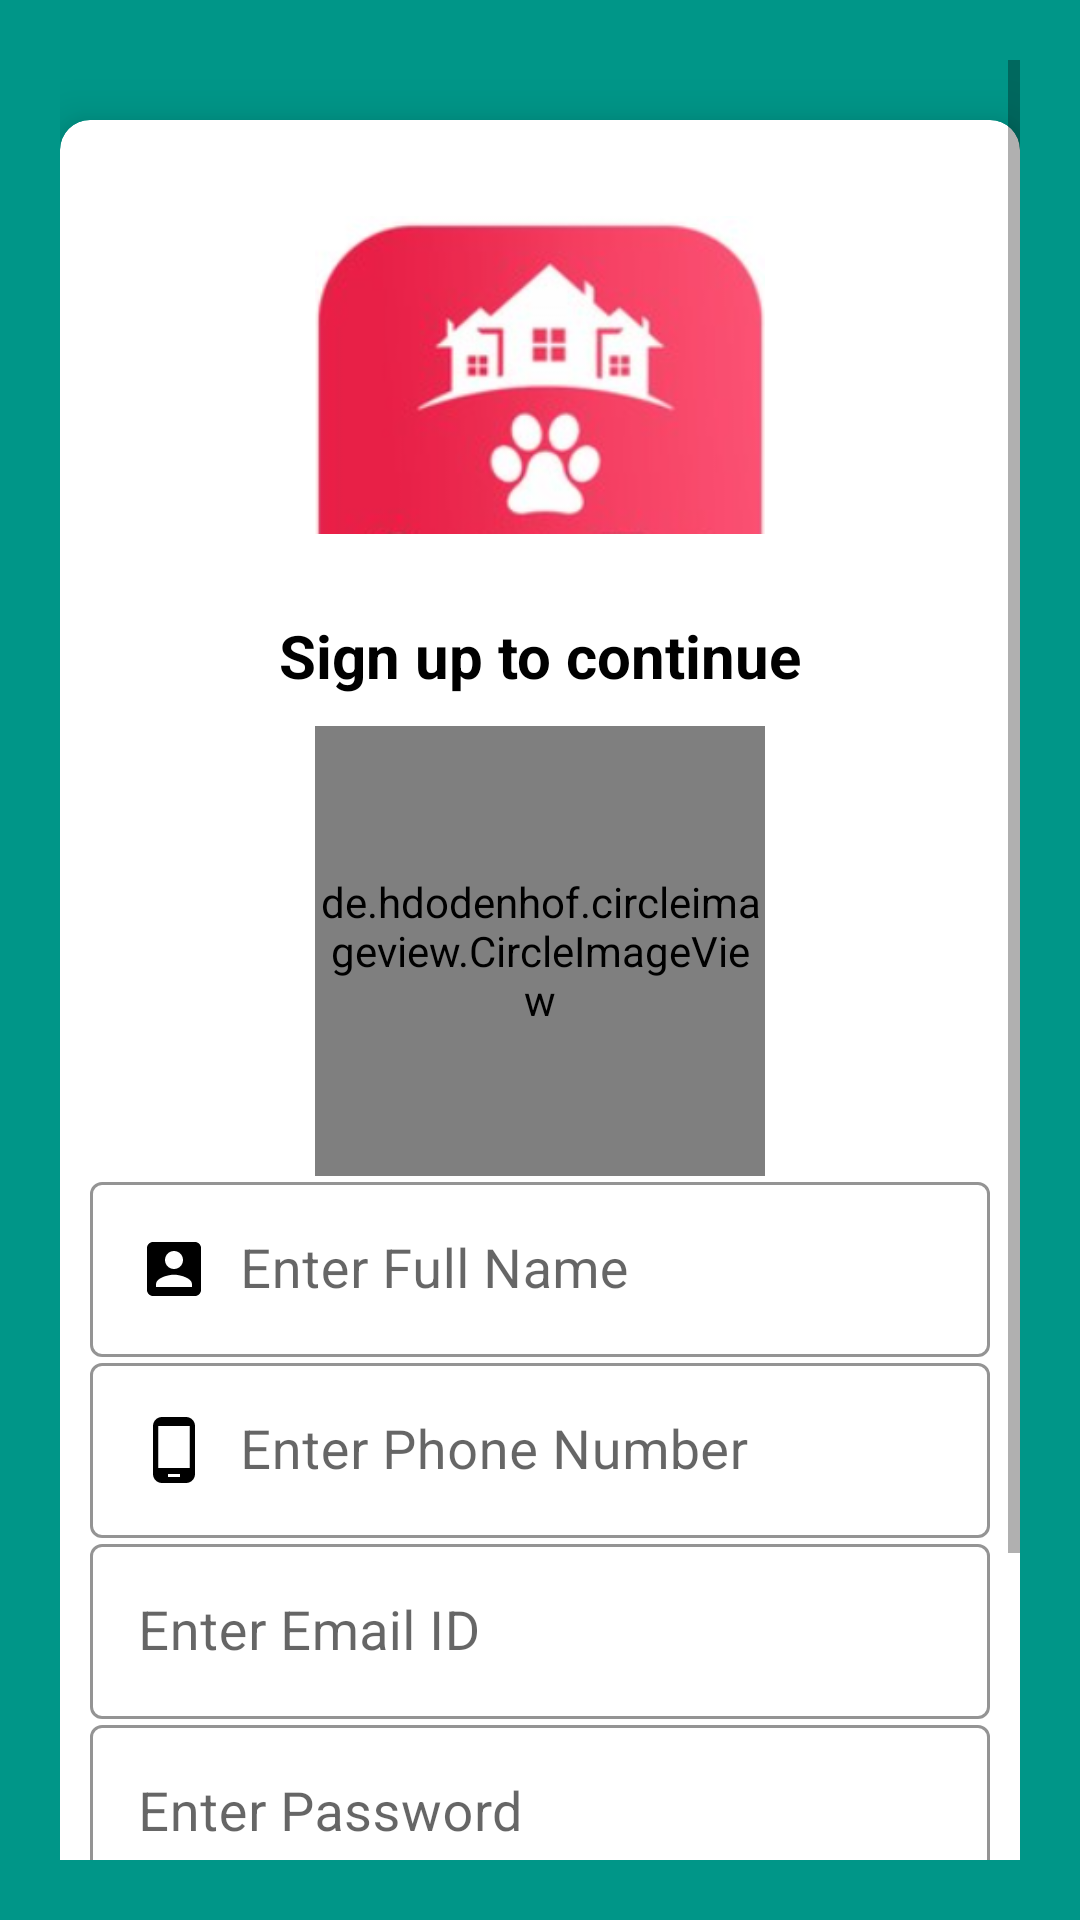

Android layout source for this screen:
<!-- AndroidManifest.xml: application theme Theme.HappyPets -->
<!-- res/layout/activity_signup.xml -->
<?xml version="1.0" encoding="utf-8"?>
<ScrollView xmlns:android="http://schemas.android.com/apk/res/android"
    xmlns:app="http://schemas.android.com/apk/res-auto"
    xmlns:tools="http://schemas.android.com/tools"
    android:layout_width="match_parent"
    android:layout_height="match_parent"
    android:orientation="vertical"
    android:padding="20dp"
    android:background="#009688"
    tools:context=".Activity.SignupActivity">
    <androidx.cardview.widget.CardView
        android:layout_width="match_parent"
        android:layout_height="wrap_content"
        android:layout_marginTop="20dp"
        android:elevation="10dp"
        android:id="@+id/cardViewSignup"
        app:cardCornerRadius="10dp"
        app:cardElevation="10dp">

        <LinearLayout
            android:layout_width="match_parent"
            android:layout_height="wrap_content"

            android:layout_margin="10dp"
            android:orientation="vertical">


            <ImageView

                android:layout_width="150dp"
                android:layout_height="150dp"
                android:layout_gravity="center"
                android:layout_marginTop="0dp"
                android:src="@drawable/petlogo" />


            <TextView

                android:layout_width="match_parent"
                android:layout_height="wrap_content"
                android:layout_marginTop="5dp"
                android:gravity="center"
                android:text="Sign up to continue"
                android:textColor="@color/black"

                android:textSize="20sp"
                android:textStyle="bold" />
            <LinearLayout
                android:layout_width="match_parent"
                android:layout_height="wrap_content"
                android:layout_marginTop="10dp"
                android:orientation="vertical"
                android:layout_marginBottom="20dp">

                <de.hdodenhof.circleimageview.CircleImageView
                    android:id="@+id/profile_image"
                    android:layout_width="150dp"
                    android:layout_height="150dp"
                    android:layout_gravity="center"
                    android:src="@drawable/profile_image"
                    app:civ_border_color="#FF000000"
                    app:civ_border_width="2dp" />

                <com.google.android.material.textfield.TextInputLayout
                    android:layout_width="match_parent"
                    android:layout_height="wrap_content"
                    android:theme="@style/TextInputLayoutStyle"
                    app:boxStrokeColor="#000"
                    app:hintTextAppearance="@color/purple_500"
                    style="@style/Widget.MaterialComponents.TextInputLayout.OutlinedBox.Dense">
                    <com.google.android.material.textfield.TextInputEditText
                        android:id="@+id/registerFullName"
                        android:layout_width="match_parent"
                        android:layout_height="wrap_content"
                        android:hint="Enter Full Name"
                        android:drawablePadding="10dp"
                        android:textColor="#000"
                        android:textSize="18sp"
                        android:textColorHint="#000"
                        android:drawableStart="@drawable/ic_person"/>

                </com.google.android.material.textfield.TextInputLayout>



                <com.google.android.material.textfield.TextInputLayout
                    android:layout_width="match_parent"
                    android:layout_height="wrap_content"
                    android:theme="@style/TextInputLayoutStyle"
                    app:boxStrokeColor="#000"
                    app:hintTextAppearance="@color/purple_500"
                    style="@style/Widget.MaterialComponents.TextInputLayout.OutlinedBox.Dense">
                    <com.google.android.material.textfield.TextInputEditText
                        android:id="@+id/registerPhoneNumber"
                        android:layout_width="match_parent"
                        android:layout_height="wrap_content"
                        android:hint="Enter Phone Number"
                        android:inputType="number"
                        android:drawablePadding="10dp"
                        android:textColor="#000"
                        android:textSize="18sp"
                        android:textColorHint="#000"
                        android:drawableStart="@drawable/ic_phone"/>
                </com.google.android.material.textfield.TextInputLayout>




                <com.google.android.material.textfield.TextInputLayout
                    android:layout_width="match_parent"
                    android:layout_height="wrap_content"
                    android:theme="@style/TextInputLayoutStyle"
                    app:boxStrokeColor="#000"
                    app:hintTextAppearance="@color/purple_500"
                    style="@style/Widget.MaterialComponents.TextInputLayout.OutlinedBox.Dense">
                    <com.google.android.material.textfield.TextInputEditText
                        android:id="@+id/registerEmail"
                        android:layout_width="match_parent"
                        android:layout_height="wrap_content"
                        android:hint="Enter Email ID"
                        android:inputType="textEmailAddress"

                        android:drawablePadding="10dp"
                        android:textColor="#000"
                        android:textSize="18sp"
                        android:textColorHint="#000"
                        android:drawableStart="@drawable/ic_mail"/>

                </com.google.android.material.textfield.TextInputLayout>
                <com.google.android.material.textfield.TextInputLayout
                    android:layout_width="match_parent"
                    android:layout_height="wrap_content"
                    android:theme="@style/TextInputLayoutStyle"
                    app:boxStrokeColor="#000"
                    app:hintTextAppearance="@color/purple_500"
                    style="@style/Widget.MaterialComponents.TextInputLayout.OutlinedBox.Dense">
                    <com.google.android.material.textfield.TextInputEditText
                        android:id="@+id/registerPassword"
                        android:layout_width="match_parent"
                        android:layout_height="wrap_content"
                        android:hint="Enter Password"
                        android:inputType="textPersonName"

                        android:drawablePadding="10dp"
                        android:textColor="#000"
                        android:textSize="18sp"
                        android:textColorHint="#000"
                        android:drawableStart="@drawable/ic_lock"/>

                </com.google.android.material.textfield.TextInputLayout>
                <Button
                    android:id="@+id/registerButton"
                    android:layout_width="match_parent"
                    android:layout_height="wrap_content"
                    android:background="@drawable/button_background"
                    android:text="Sign Up Now"
                    android:textAllCaps="false"
                    android:layout_marginTop="20dp"
                    android:layout_gravity="center"
                    android:textColor="#afff"
                    android:textSize="20sp"/>
                <TextView
                    android:id="@+id/backButton"
                    android:layout_width="match_parent"
                    android:layout_height="wrap_content"
                    android:layout_margin="10dp"
                    android:textSize="15dp"
                    android:text="Already registered ? Sign In"
                    android:layout_marginTop="15dp"
                    android:textColor="@color/black"
                    android:textStyle="bold"
                    android:gravity="center"/>




            </LinearLayout>
        </LinearLayout>
    </androidx.cardview.widget.CardView>

</ScrollView>
<!-- resources referenced by this layout -->
<resources>
  <color name="black">#FF000000</color>
  <color name="purple_500">#FF6200EE</color>
  <!-- drawable button_background (drawable) -->
  <?xml version="1.0" encoding="utf-8"?>
  <shape xmlns:android="http://schemas.android.com/apk/res/android">
  <solid
      android:color="@color/pink_200" />
  <corners
      android:radius="10dp"/>
  
  </shape>
  <!-- drawable ic_person (drawable) -->
  <vector xmlns:android="http://schemas.android.com/apk/res/android"
      android:width="24dp"
      android:height="24dp"
      android:viewportWidth="24"
      android:viewportHeight="24"
      android:tint="#000">
      <path
          android:fillColor="#000"
          android:pathData="M3,5v14c0,1.1 0.89,2 2,2h14c1.1,0 2,-0.9 2,-2L21,5c0,-1.1 -0.9,-2 -2,-2L5,3c-1.11,0 -2,0.9 -2,2zM15,9c0,1.66 -1.34,3 -3,3s-3,-1.34 -3,-3 1.34,-3 3,-3 3,1.34 3,3zM6,17c0,-2 4,-3.1 6,-3.1s6,1.1 6,3.1v1L6,18v-1z"/>
  </vector>
  <!-- drawable ic_phone (drawable) -->
  <vector xmlns:android="http://schemas.android.com/apk/res/android"
      android:width="24dp"
      android:height="24dp"
      android:viewportWidth="24"
      android:viewportHeight="24"
      android:tint="#000">
      <path
          android:fillColor="#000"
          android:pathData="M16,1L8,1C6.34,1 5,2.34 5,4v16c0,1.66 1.34,3 3,3h8c1.66,0 3,-1.34 3,-3L19,4c0,-1.66 -1.34,-3 -3,-3zM14,21h-4v-1h4v1zM17.25,18L6.75,18L6.75,4h10.5v14z"/>
  </vector>
  <!-- drawable petlogo: png bitmap (drawable-v24, 46485 bytes) -->
  <!-- drawable profile_image (drawable) -->
  <vector xmlns:android="http://schemas.android.com/apk/res/android"
      android:width="24dp"
      android:height="24dp"
      android:viewportWidth="24.0"
      android:viewportHeight="24.0">
      <path
          android:fillColor="@color/black_300"
          android:pathData="M12,12c2.21,0 4,-1.79 4,-4s-1.79,-4 -4,-4 -4,1.79 -4,4 1.79,4 4,4zM12,14c-2.67,0 -8,1.34 -8,4v2h16v-2c0,-2.66 -5.33,-4 -8,-4z"/>
  </vector>
  <style name="TextInputLayoutStyle" parent="Widget.MaterialComponents.TextInputLayout.OutlinedBox">
          <item name="boxStrokeColor">#fff</item>
          <item name="boxStrokeWidth">2dp</item>
  
  
      </style>
  <style name="Theme.HappyPets" parent="Theme.MaterialComponents.DayNight.DarkActionBar">
          
          <item name="colorPrimary">@color/pink_300</item>
          <item name="colorPrimaryVariant">@color/pink_300</item>
          <item name="colorOnPrimary">@color/white</item>
          
          <item name="colorSecondary">@color/pink_300</item>
          <item name="colorSecondaryVariant">@color/pink_300</item>
          <item name="colorOnSecondary">@color/black</item>
          
          <item name="android:statusBarColor" tools:targetApi="l">?attr/colorPrimaryVariant</item>
          
      </style>
  <color name="pink_200">#FA53A0</color>
  <color name="black_300">#544E50</color>
  <color name="pink_300">#F4717F</color>
  <color name="white">#FFFFFFFF</color>
</resources>
